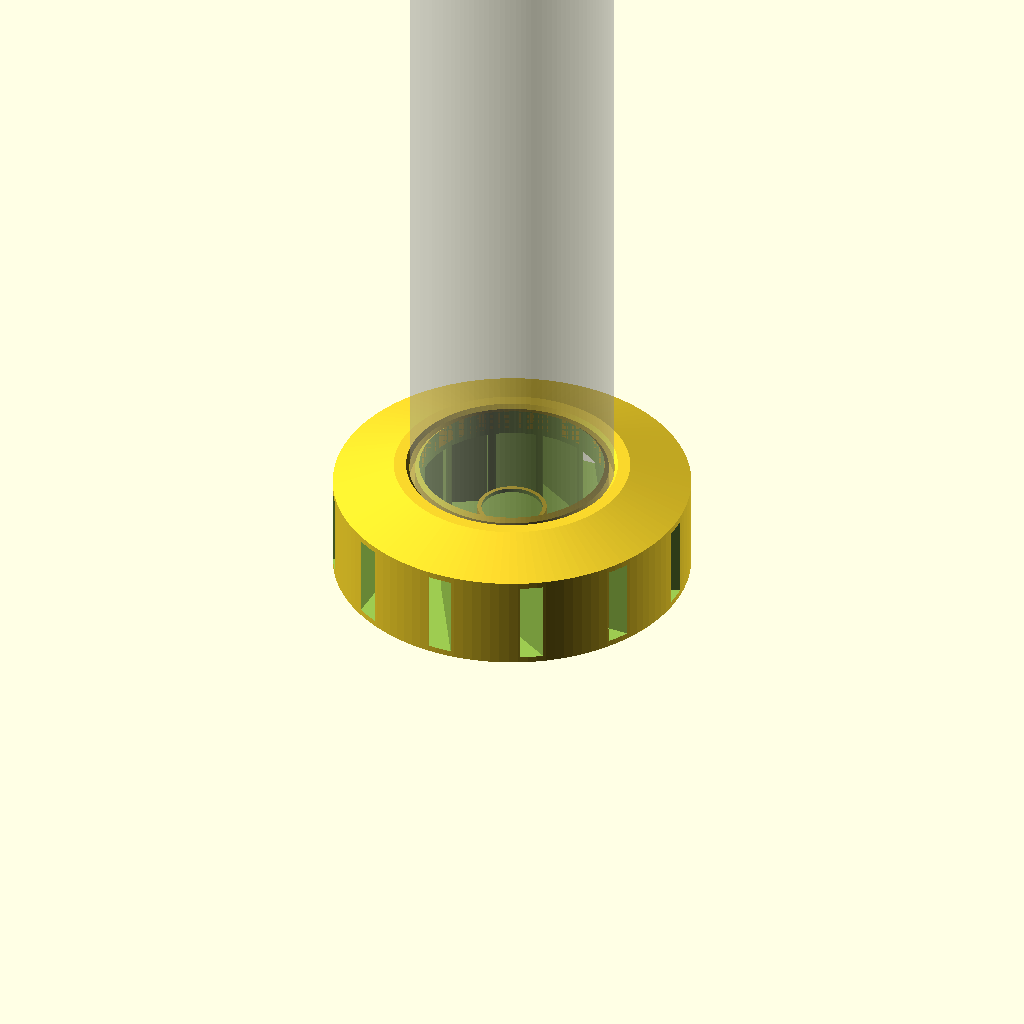
Cell 1: rendered with the file's own defaults.
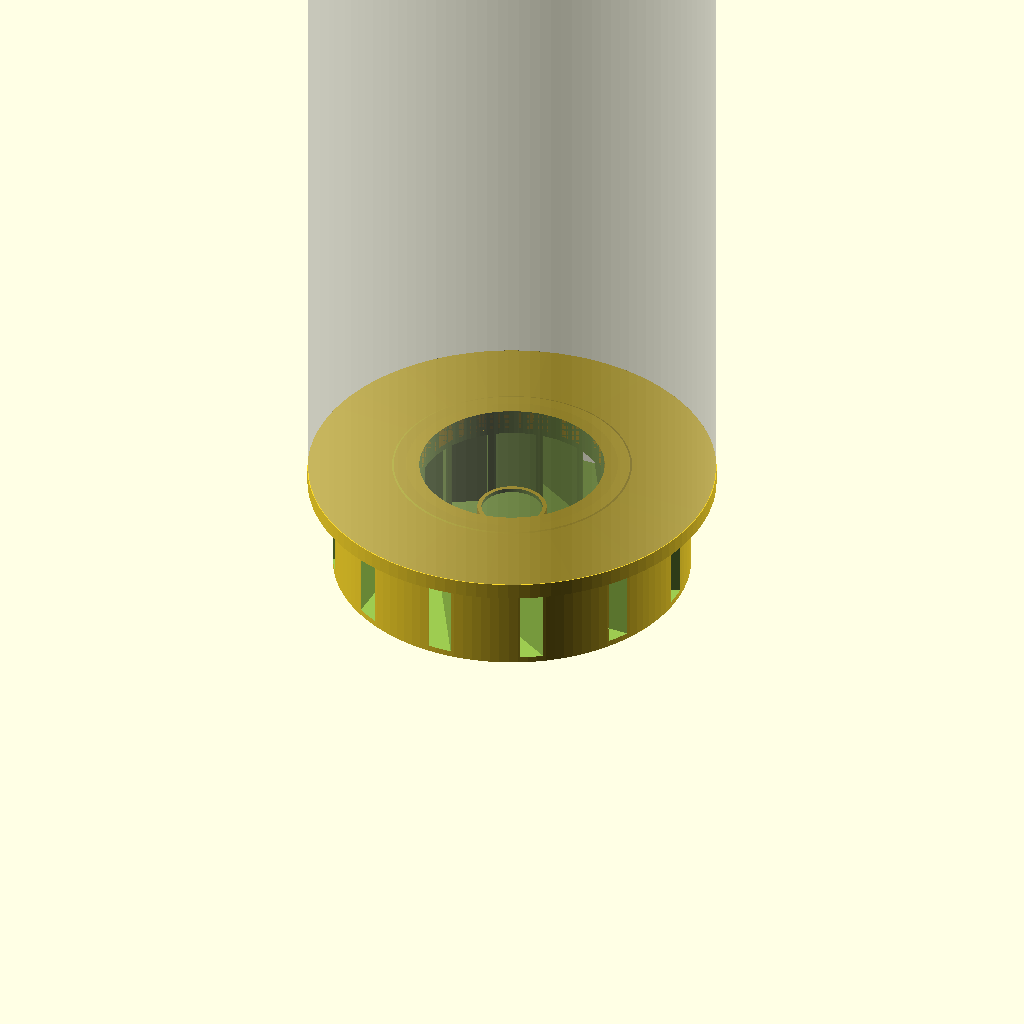
Cell 2 — tube_od set to 200, the other parameters unchanged.
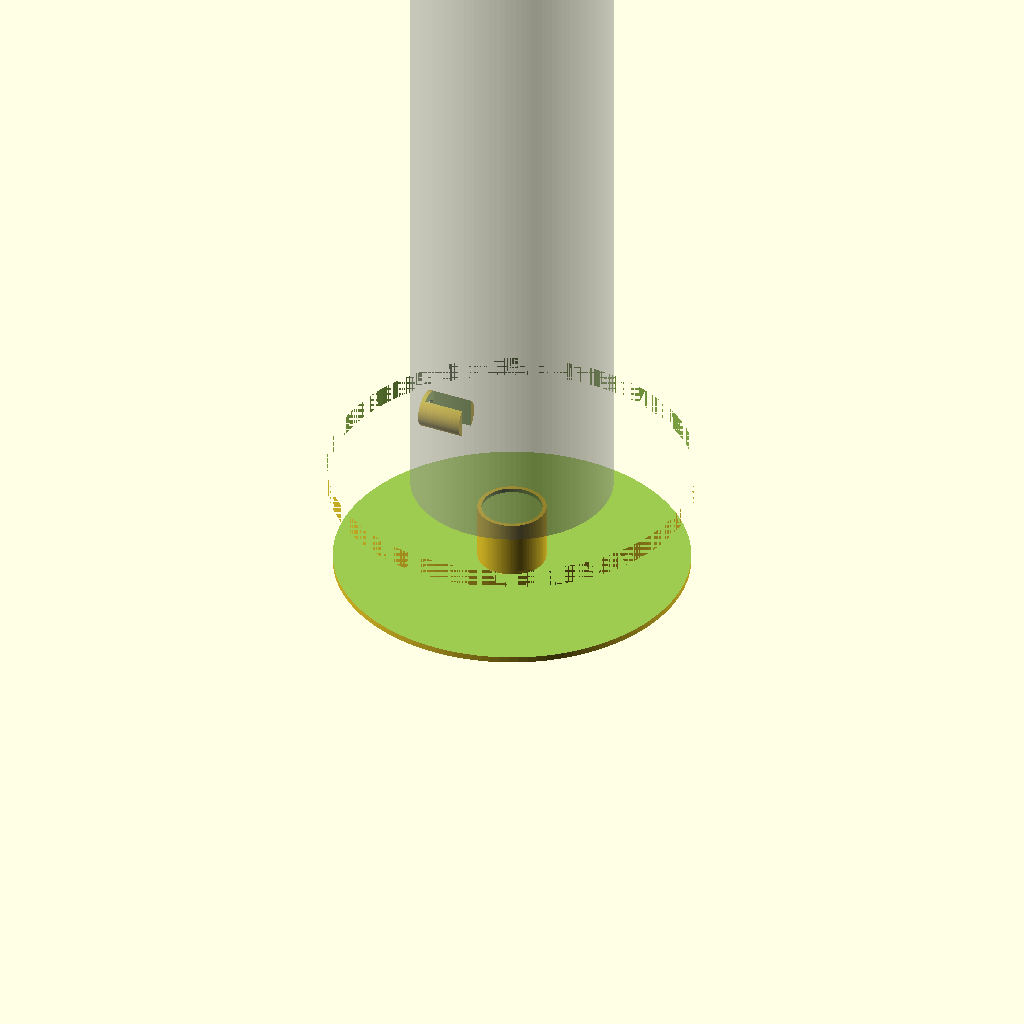
Cell 3 — chamber_r set to 91, the other parameters unchanged.
One fixed orthographic camera (rotation 55°, 0°, 25°; colour scheme Cornfield) for every cell.
Source of the model, projects/incense_vortex/incense_vortex.scad:
/* ============================================================
   PASSIVE INCENSE TORNADO — heat-driven helical smoke vortex
   ============================================================
   No fans, no electronics. The burning cone's own buoyant plume
   creates a stack-effect draft inside the clear tube; makeup air
   is forced through 12 tangential slots in the base drum, which
   impose angular momentum on the inflow (slotted-chimney fire-
   tornado principle). Conservation of angular momentum tightens
   the rotation toward the axis, wrapping the smoke into a helix.
   One slot carries an external mouthpiece nozzle: a gentle breath
   injects extra swirl to spin the column up on demand.

   Parts (set `part`):
     0 = assembly preview (tube ghosted)
     1 = base drum        (print upright, no supports needed*)
     3 = printable tube   (reference only at this size: 394 mm
                           exceeds the 320 mm bed — use the acrylic)
   *mouthpiece boss: 3 mm of bridging, fine on any printer.

   The tube exit runs fully OPEN — a top collar (exit nozzle) was
   tried and removed after field testing: the constriction taxed
   the column more than it tightened it.

   Swirl is CLOCKWISE viewed from above. Tube: 100 mm OD acrylic,
   2 mm wall, 15.5" (393.7 mm) long. PETG or ABS recommended.
   ============================================================ */

part = 0;

/* [Tube fit] */
tube_od    = 100;    // 100 mm OD acrylic
tube_wall  = 2;      // 2 mm acrylic wall
tube_len   = 393.7;  // 15.5 inch tube
fit_gap    = 0.4;    // radial slip-fit clearance

/* [Swirl geometry] */
chamber_r  = 45.5;   // swirl chamber radius (= ceiling exit hole)
vane_angle = 68;     // entry angle from radial; tan = swirl ratio
n_slots    = 12;
slot_w     = 10;     // slot channel width
slot_h     = 41;     // slot height (12*10*41 / pi*45.5^2 = 0.76 bore)
base_or    = 88;     // base drum outer radius (176 mm plinth)

/* [Base build] */
floor_th   = 3;
ceil_th    = 3;
collar_h   = 10;     // groove wall height above ceiling
ped_or     = 17;     // cone pedestal radius
ped_wall   = 2.4;    // pedestal shell (hollow = heat break)
recess_r   = 15;     // fits 30 mm metal cap / foil disc
recess_d   = 2;

/* [Printable tube] */
ptube_wall = 1.6;

/* derived */
tube_or   = tube_od/2;            // 50
tube_ir   = tube_or - tube_wall;  // 48
groove_or = tube_or + fit_gap;    // 50.4 outer groove wall (inner face)
groove_ir = tube_ir - fit_gap;    // 47.6 inner collar outer face
chord_p   = chamber_r*sin(vane_angle);   // 42.19 -> 68 deg entry
z_slot0   = floor_th;                    // 3
z_slot1   = floor_th + slot_h;           // 44
drum_h    = z_slot1 + ceil_th;           // 47  (groove floor)
base_h    = drum_h + collar_h;           // 57

$fa = 3;
$fs = 0.5;

/* ---------------- swirl slot (one chord channel) ------------- */
module slot_cut() {
    // one-sided chord cut: pierces outer wall and chamber wall on
    // the -x side only, so every slot injects the SAME handedness
    // (outer wall sits at x=-77.2 on the chord; chamber wall at
    //  -17.0; cut spans -84..-8, stopping short of the far wall)
    translate([-46, chord_p, z_slot0 + slot_h/2])
        cube([76, slot_w, slot_h], center=true);
}

/* ---------------- mouthpiece bore (slot #0) ------------------ */
module breath_bore() {
    // 9 mm bore coaxial with slot 0's chord; blow here to add swirl
    translate([-89, chord_p, 12]) rotate([0, 90, 0])
        cylinder(d=9, h=55);
}

module breath_boss() {
    translate([-86, chord_p, 12]) rotate([0, 90, 0])
        cylinder(d=18, h=22);
}

/* ---------------- base ------------------ */
module base() {
    union() {
        difference() {
            union() {
                cylinder(r=base_or, h=drum_h);            // main drum
                breath_boss();
                // outer groove collar with sloped shoulder + entry flare
                rotate_extrude()
                    polygon([[groove_or, drum_h], [base_or, drum_h],
                             [58, base_h], [52, base_h],
                             [groove_or, base_h-2]]);
                // inner groove collar, top tapered for tube lead-in
                rotate_extrude()
                    polygon([[chamber_r, drum_h], [groove_ir, drum_h],
                             [groove_ir, base_h-2], [chamber_r, base_h]]);
            }
            // swirl chamber + ceiling exit hole
            translate([0, 0, floor_th])
                cylinder(r=chamber_r, h=base_h);
            // 12 tangential slots
            for (i = [0 : n_slots-1])
                rotate([0, 0, i*360/n_slots]) slot_cut();
            breath_bore();
        }
        pedestal();
    }
}

module pedestal() {
    difference() {
        translate([0, 0, floor_th])
            cylinder(r=ped_or, h=29);                 // top at z=32
        translate([0, 0, floor_th+3])
            cylinder(r=ped_or-ped_wall, h=21);        // sealed air gap
        translate([0, 0, 30])
            cylinder(r=recess_r, h=5);                // cap/foil recess
    }
}

/* ---------------- printable clear tube ------------------ */
module ptube() {
    difference() {
        cylinder(r=tube_or, h=tube_len);
        translate([0, 0, -1])
            cylinder(r=tube_or - ptube_wall, h=tube_len+2);
    }
}

/* ---------------- assembly ------------------ */
module assembly() {
    base();
    %translate([0, 0, drum_h]) ptube();               // ghost tube
}

if (part == 0) assembly();
if (part == 1) base();
if (part == 3) ptube();
Parameter table extracted from the source (name, type, default, range or options):
part: number, default 0
tube_od: number, default 100
tube_wall: number, default 2
tube_len: number, default 393.7
fit_gap: number, default 0.4
chamber_r: number, default 45.5
vane_angle: number, default 68
n_slots: number, default 12
slot_w: number, default 10
slot_h: number, default 41
base_or: number, default 88
floor_th: number, default 3
ceil_th: number, default 3
collar_h: number, default 10
ped_or: number, default 17
ped_wall: number, default 2.4
recess_r: number, default 15
recess_d: number, default 2
ptube_wall: number, default 1.6
